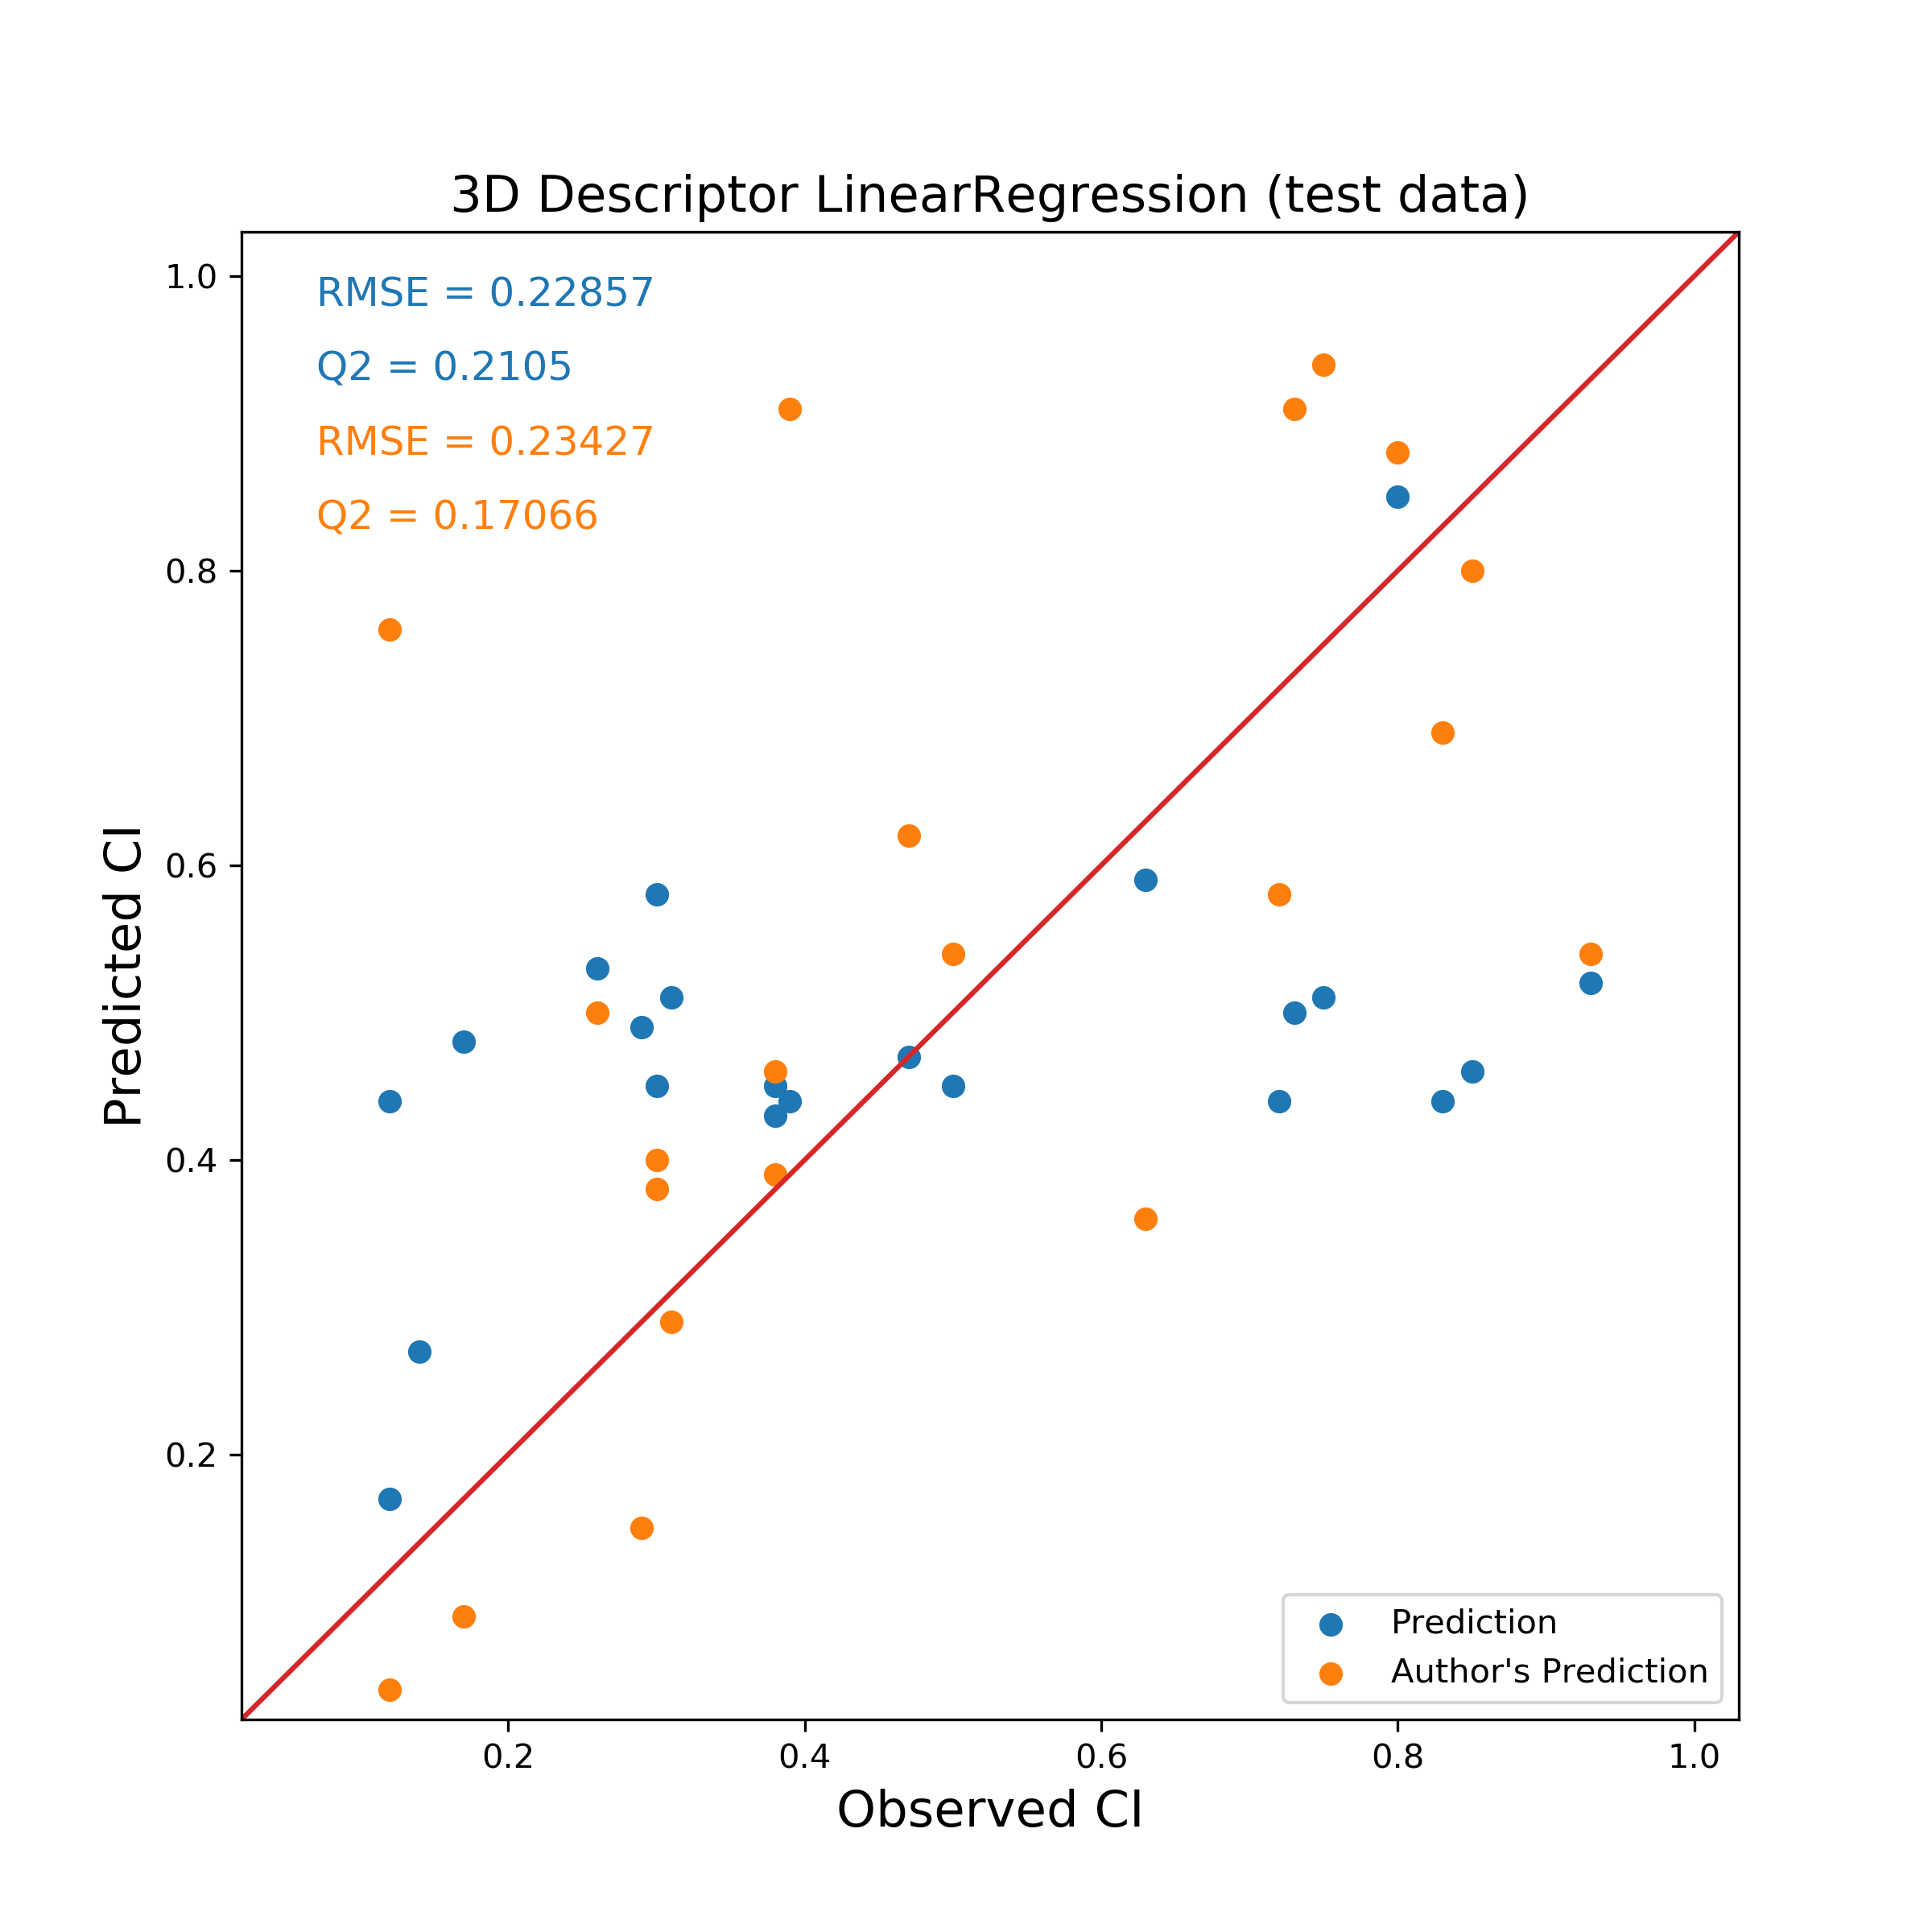

The data file committed next to this chart (first rows):
Name, Observed CI, Predicted CI, Author's Prediction
Abacavir, 0.47, 0.47, 0.62
Acyclovir, 0.17, 0.48, 0.09
Alanine, 0.30, 0.58, 0.40
Amprenavir, 0.38, 0.43, 0.39
Azidothymidine, 0.29, 0.49, 0.15
Ceftizoxime, 0.12, 0.44, 0.04
Chloroprocaine, 0.83, 0.44, 0.69
Bupivacaine, 0.73, 0.50, 0.91
Cimetidine, 0.30, 0.45, 0.38
Cortisol, 0.50, 0.45, 0.54
Didanosine, 0.31, 0.51, 0.29
Glucose, 0.26, 0.53, 0.50
Indomethacin, 0.72, 0.44, 0.58
Alpha_acetyl_N_normethadol, 0.80, 0.85, 0.88
Mezlocilline, 0.14, 0.27, -0.08
Morphine, 0.63, 0.59, 0.36
Nicotine, 0.93, 0.52, 0.54
Prednisolone, 0.38, 0.45, 0.46
Rifampin, 0.12, 0.17, 0.76
Ropivacaine, 0.75, 0.51, 0.94
S-Ketoprofen, 0.39, 0.44, 0.91
Triameterene, 0.85, 0.46, 0.80
